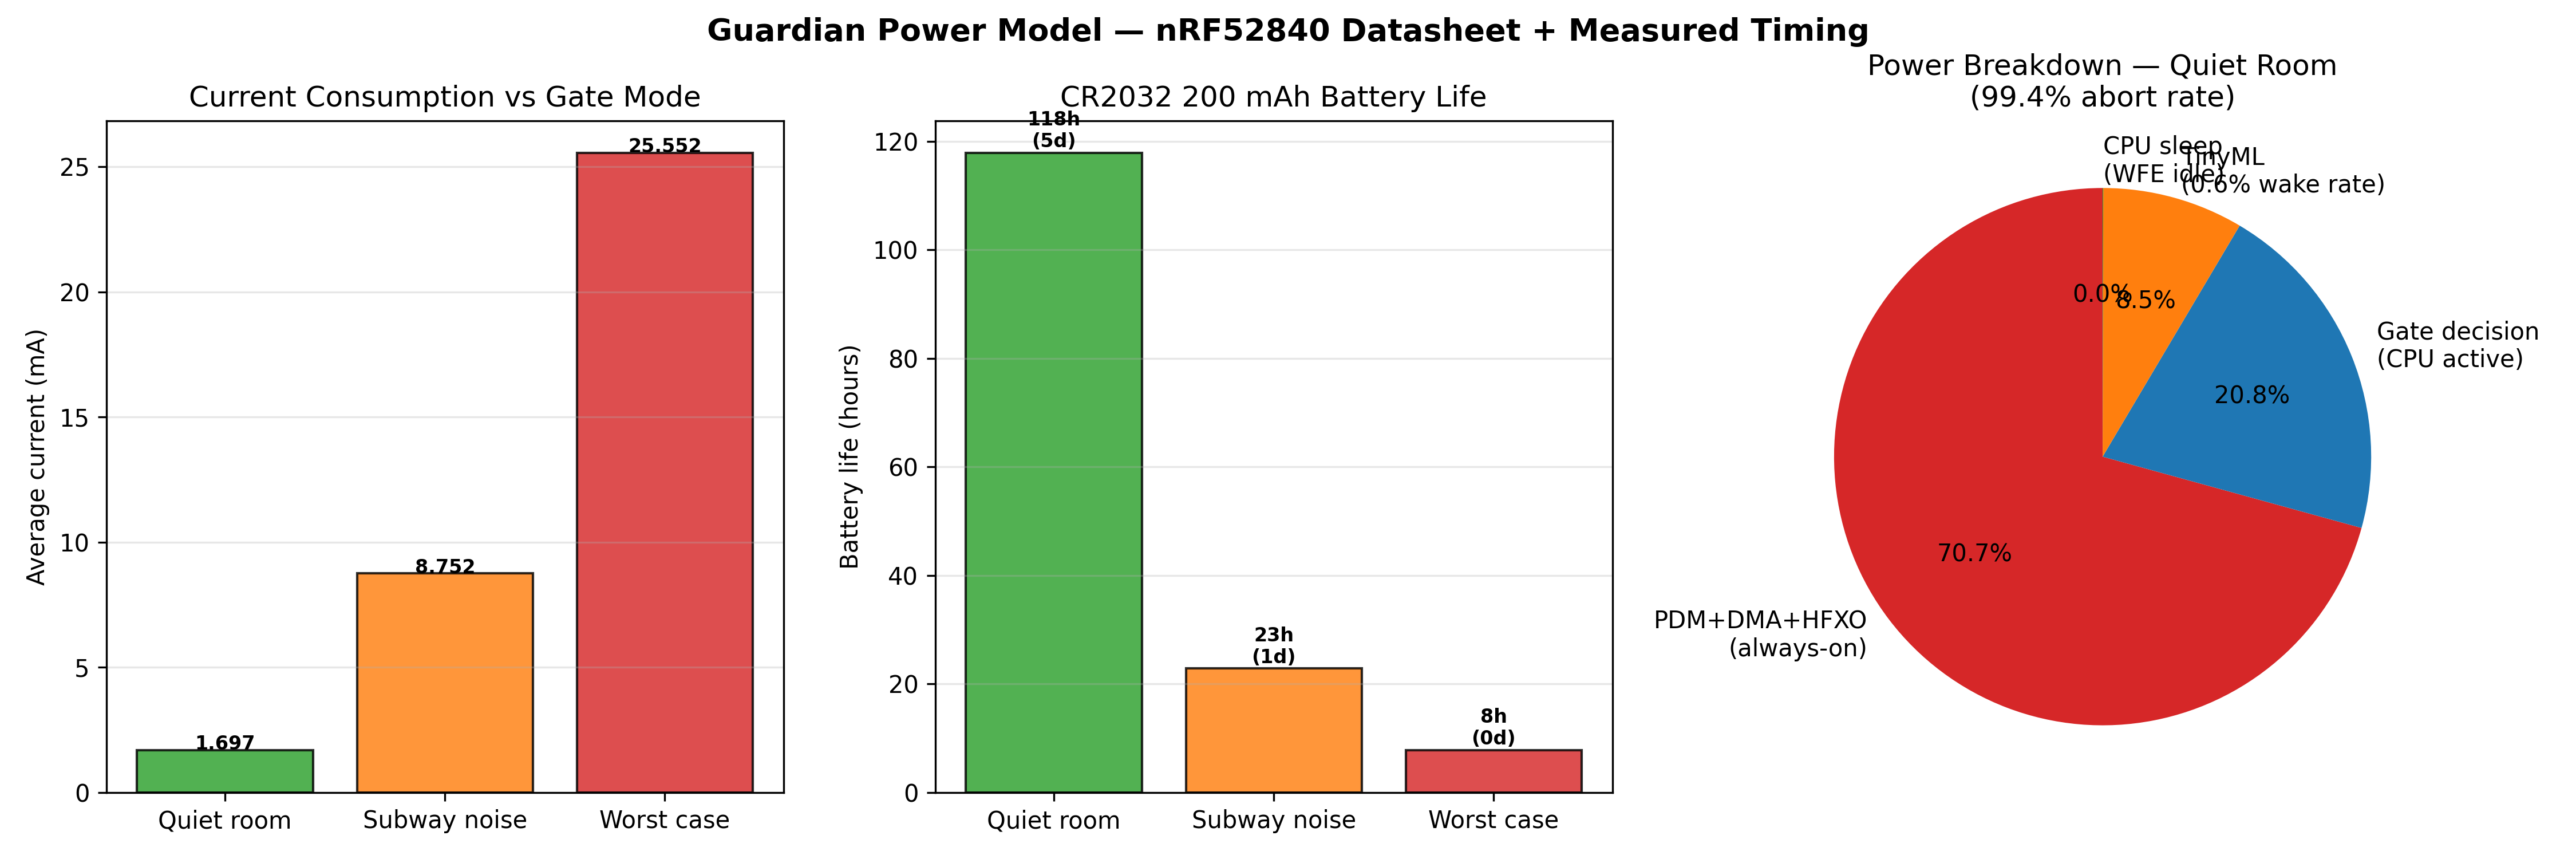

The table this chart was drawn from, first rows:
scenario, abort_rate, avg_ma, life_cr2032_h, life_lipo_h, q_uc_per_frame
Quiet room (99.4% abort), 0.994, 1.697, 117.9, 589.4, 33.93
Subway noise (70% abort), 0.7, 8.752, 22.9, 114.3, 175
Worst case (0% abort), 0.0, 25.55, 7.8, 39.1, 511
